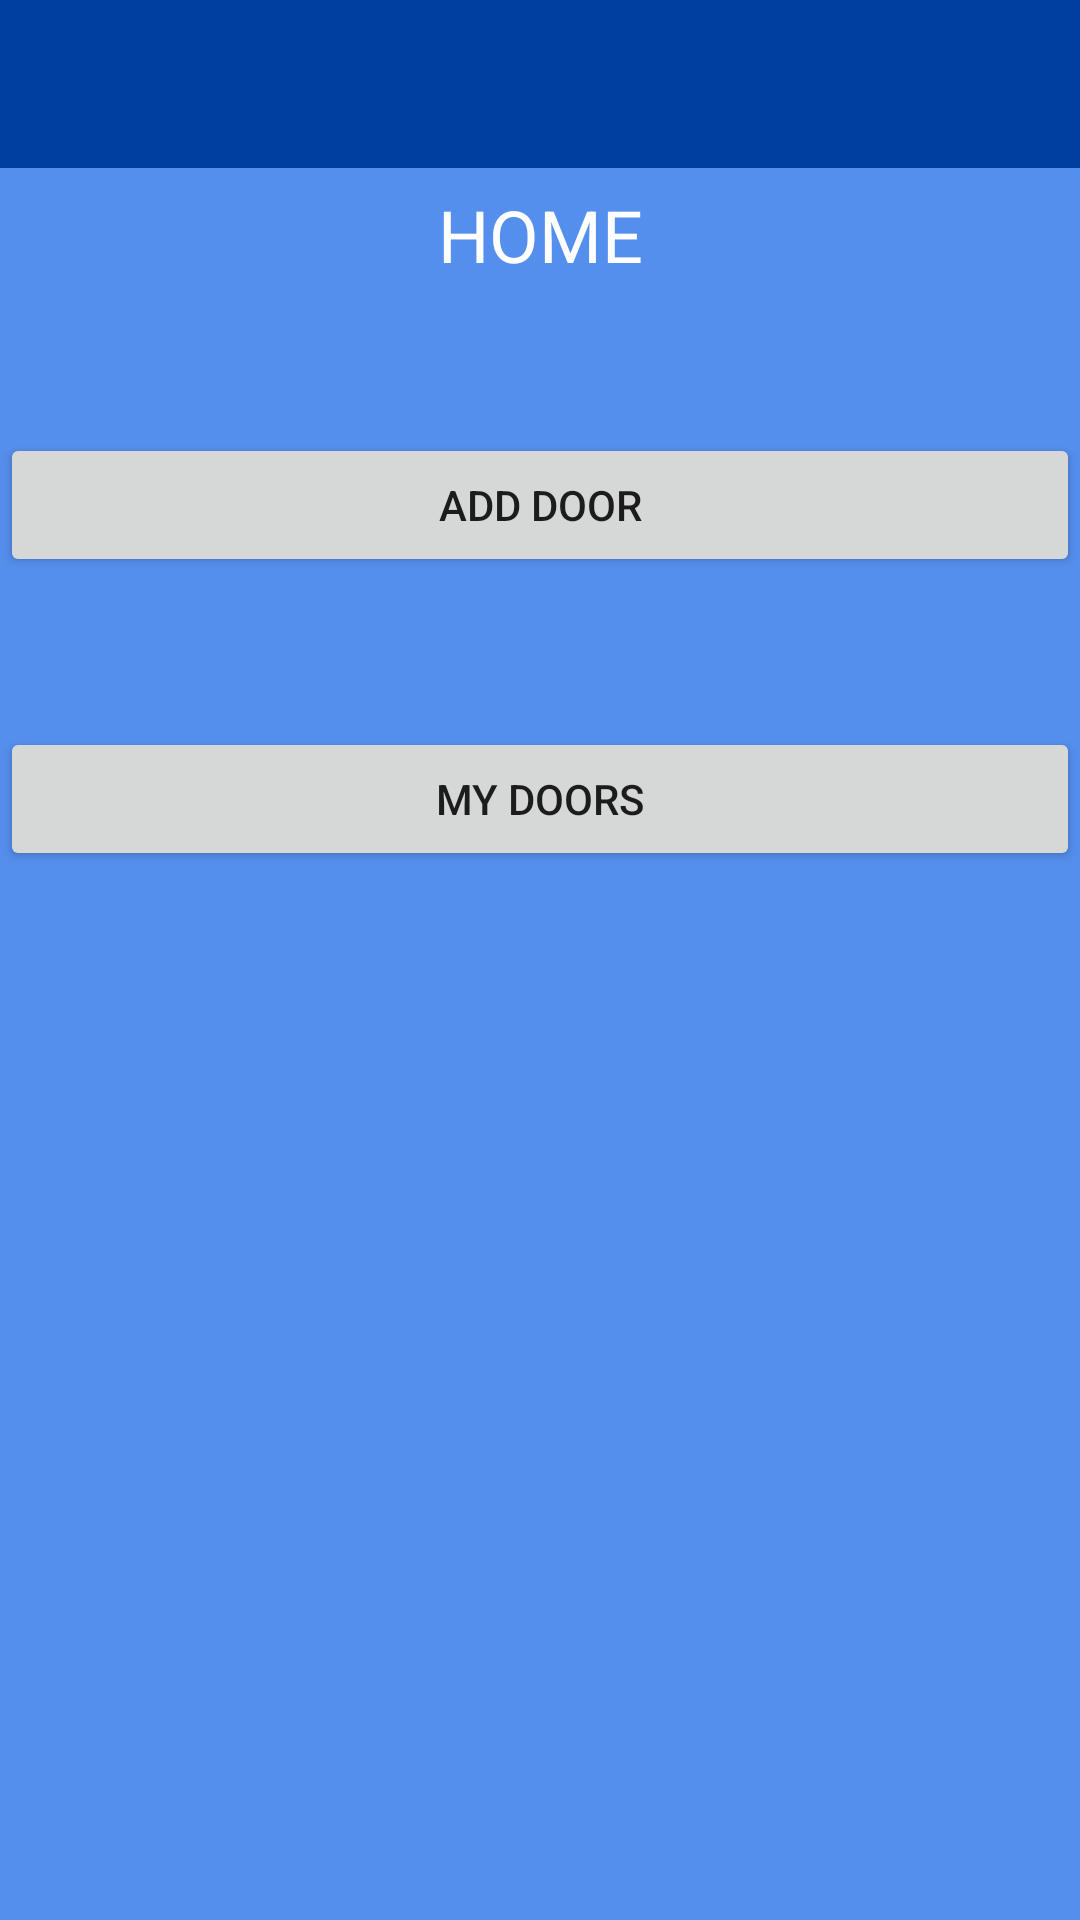

Reconstruct the res/layout file that produces this screen, plus the resources it refers to.
<!-- AndroidManifest.xml: application theme Theme.AppCompat.Light.NoActionBar -->
<!-- res/layout/activity_home.xml -->
<?xml version="1.0" encoding="utf-8"?>
<android.support.constraint.ConstraintLayout xmlns:android="http://schemas.android.com/apk/res/android"
    xmlns:app="http://schemas.android.com/apk/res-auto"
    xmlns:tools="http://schemas.android.com/tools"
    android:layout_width="match_parent"
    android:layout_height="match_parent"
    tools:context=".Home"
    android:background="#558fed">

    <include
        layout = "@layout/app_bar"
        android:id="@+id/app_bar">

    </include>

    <LinearLayout
        android:paddingTop="60dp"
        android:layout_width="match_parent"
        android:layout_height="match_parent"
        android:orientation="vertical">

    <TextView
        android:id="@+id/textView2"
        android:layout_width="match_parent"
        android:layout_height="wrap_content"
        android:layout_alignParentTop="true"
        android:layout_centerHorizontal="true"
        android:gravity="center_horizontal"
        android:layout_marginTop="2dp"
        android:textSize="24dp"
        android:text="HOME"
        android:textColor="#fff"/>




    <Button
        android:id="@+id/button_add_door"
        android:layout_marginTop="50dp"
        android:layout_width="match_parent"
        android:text="Add Door"
        android:layout_height="wrap_content"
        android:onClick="clicked_add_door_home"/>

    <Button
        android:id="@+id/button_open_door"
        android:layout_marginTop="50dp"
        android:layout_width="match_parent"
        android:text="My Doors"
        android:layout_height="wrap_content"
        android:onClick="clicked_open_door_home"/>
    </LinearLayout>

</android.support.constraint.ConstraintLayout>
<!-- res/layout/app_bar.xml (included above) -->
<?xml version="1.0" encoding="utf-8"?>
<android.support.v7.widget.Toolbar xmlns:android="http://schemas.android.com/apk/res/android"
    android:layout_width="match_parent"
    android:layout_height="wrap_content"
    xmlns:app="http://schemas.android.com/apk/res-auto"
    app:theme="@style/CustomToolBarStyle"
    app:popupTheme="@style/CustomPopupStyle">
</android.support.v7.widget.Toolbar>
<!-- resources referenced by this layout -->
<resources>
  <style name="CustomPopupStyle" parent="Theme.AppCompat.DayNight.NoActionBar">
          <item name="android:background">@color/colorAccent</item>
          <item name="overlapAnchor">false</item>
          <item name="android:dropDownVerticalOffset">-4dp</item>
  
      </style>
  <style name="CustomToolBarStyle" parent="Theme.AppCompat.DayNight.NoActionBar">
          <item name="colorPrimary">@color/colorPrimary</item>
          <item name="colorPrimaryDark">@color/colorPrimaryDark</item>
          <item name="colorAccent">@color/colorAccent</item>
          <item name="android:background">@color/colorPrimaryDark</item>
      </style>
  <color name="colorAccent">#FFFFFF</color>
  <color name="colorPrimary">#0F5AF5</color>
  <color name="colorPrimaryDark">#003F9F</color>
</resources>
